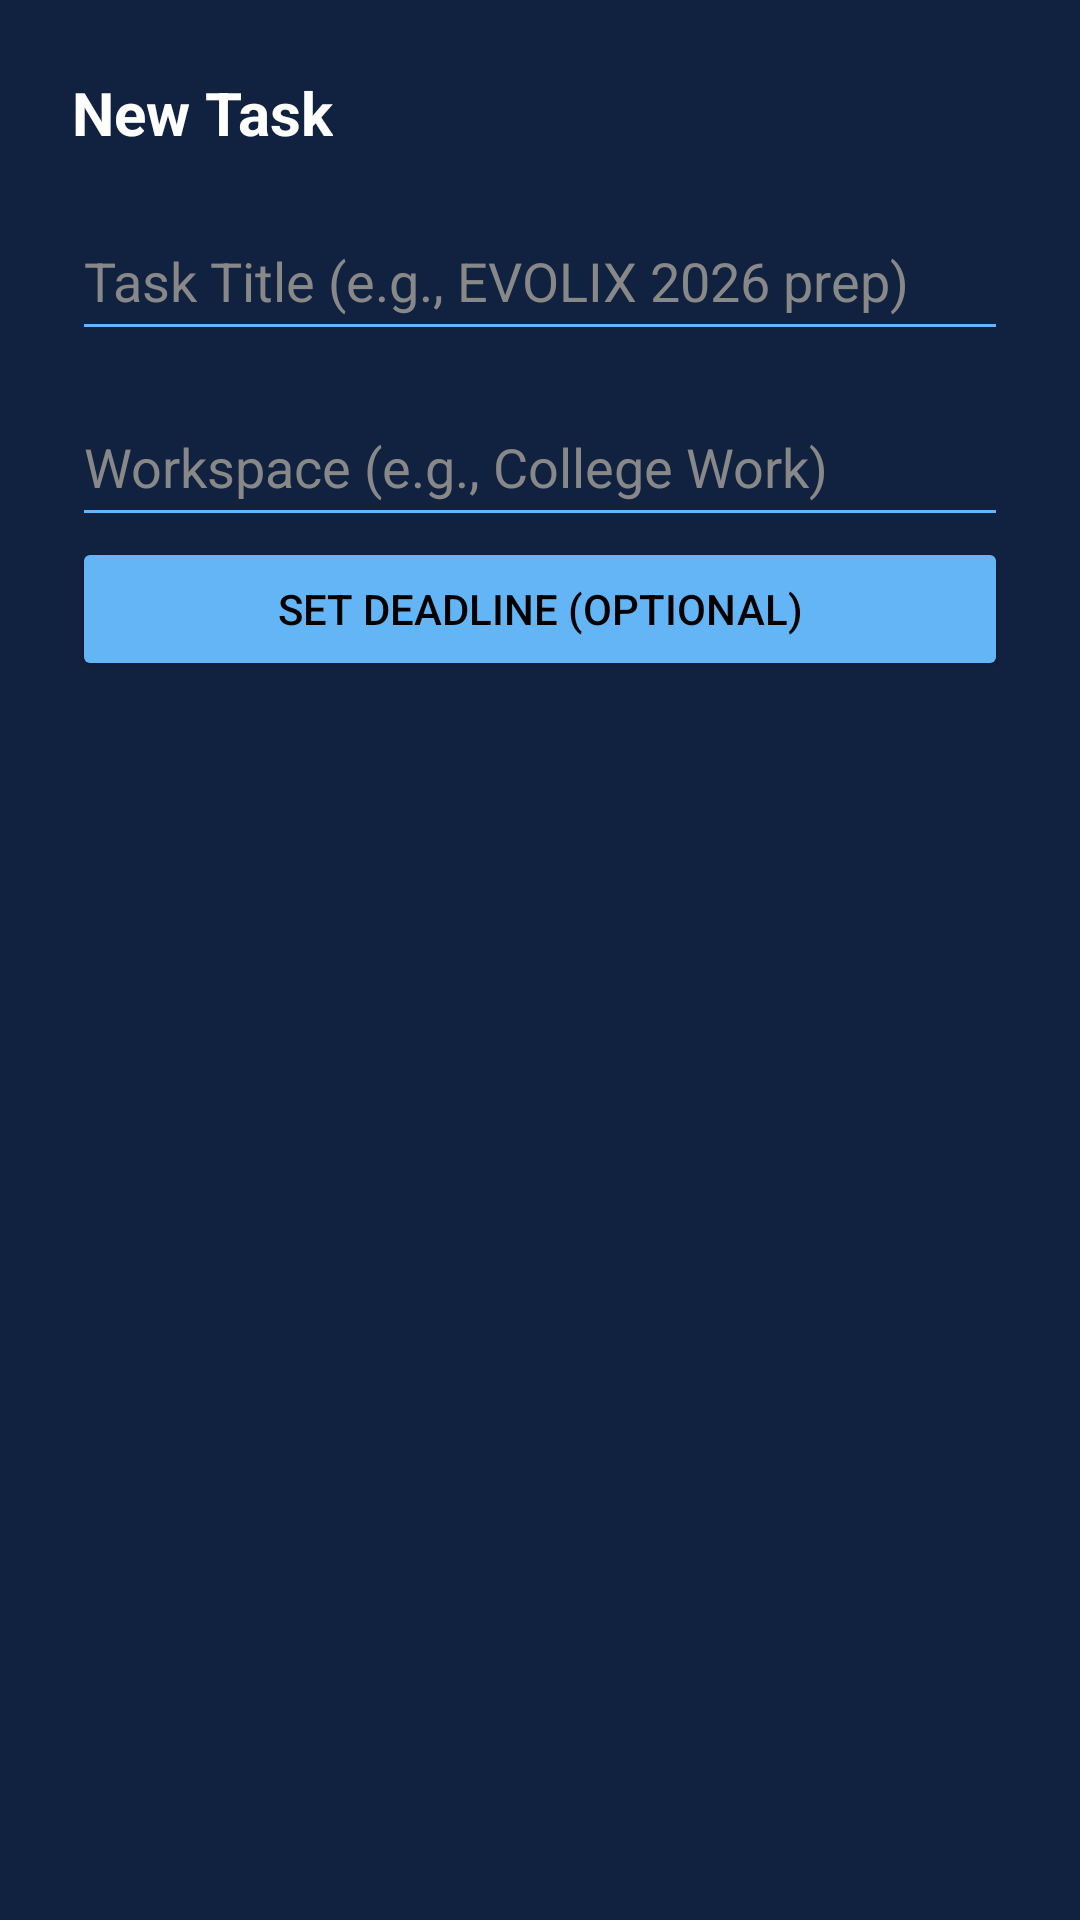

This screen was rendered from an Android layout file. Write that file and the resources it references.
<!-- AndroidManifest.xml: application theme Theme.DakshansWorkspace -->
<!-- res/layout/dialog_add_task.xml -->
<?xml version="1.0" encoding="utf-8"?>
<LinearLayout xmlns:android="http://schemas.android.com/apk/res/android"
    android:layout_width="match_parent"
    android:layout_height="wrap_content"
    android:orientation="vertical"
    android:padding="24dp"
    android:background="#112240">

    <TextView
        android:layout_width="wrap_content"
        android:layout_height="wrap_content"
        android:text="New Task"
        android:textColor="@color/pure_white"
        android:textSize="20sp"
        android:textStyle="bold"
        android:layout_marginBottom="16dp"/>

    <EditText
        android:id="@+id/taskTitleInput"
        android:layout_width="match_parent"
        android:layout_height="50dp"
        android:hint="Task Title (e.g., EVOLIX 2026 prep)"
        android:textColor="@color/pure_white"
        android:textColorHint="#888888"
        android:backgroundTint="@color/light_blue"
        android:layout_marginBottom="12dp"/>

    <EditText
        android:id="@+id/taskWorkspaceInput"
        android:layout_width="match_parent"
        android:layout_height="50dp"
        android:hint="Workspace (e.g., College Work)"
        android:textColor="@color/pure_white"
        android:textColorHint="#888888"
        android:backgroundTint="@color/light_blue"/>

    <Button
        android:id="@+id/btnSelectDeadline"
        android:layout_width="match_parent"
        android:layout_height="wrap_content"
        android:text="Set Deadline (Optional)"
        android:textColor="@color/pure_black"
        android:backgroundTint="@color/light_blue" />

</LinearLayout>
<!-- resources referenced by this layout -->
<resources>
  <color name="light_blue">#64B5F6</color>
  <color name="pure_black">#000000</color>
  <color name="pure_white">#FFFFFF</color>
  <style name="Theme.DakshansWorkspace" parent="Base.Theme.DakshansWorkspace" />
  <style name="Base.Theme.DakshansWorkspace" parent="Theme.Material3.DayNight.NoActionBar">
          
          
      </style>
</resources>
